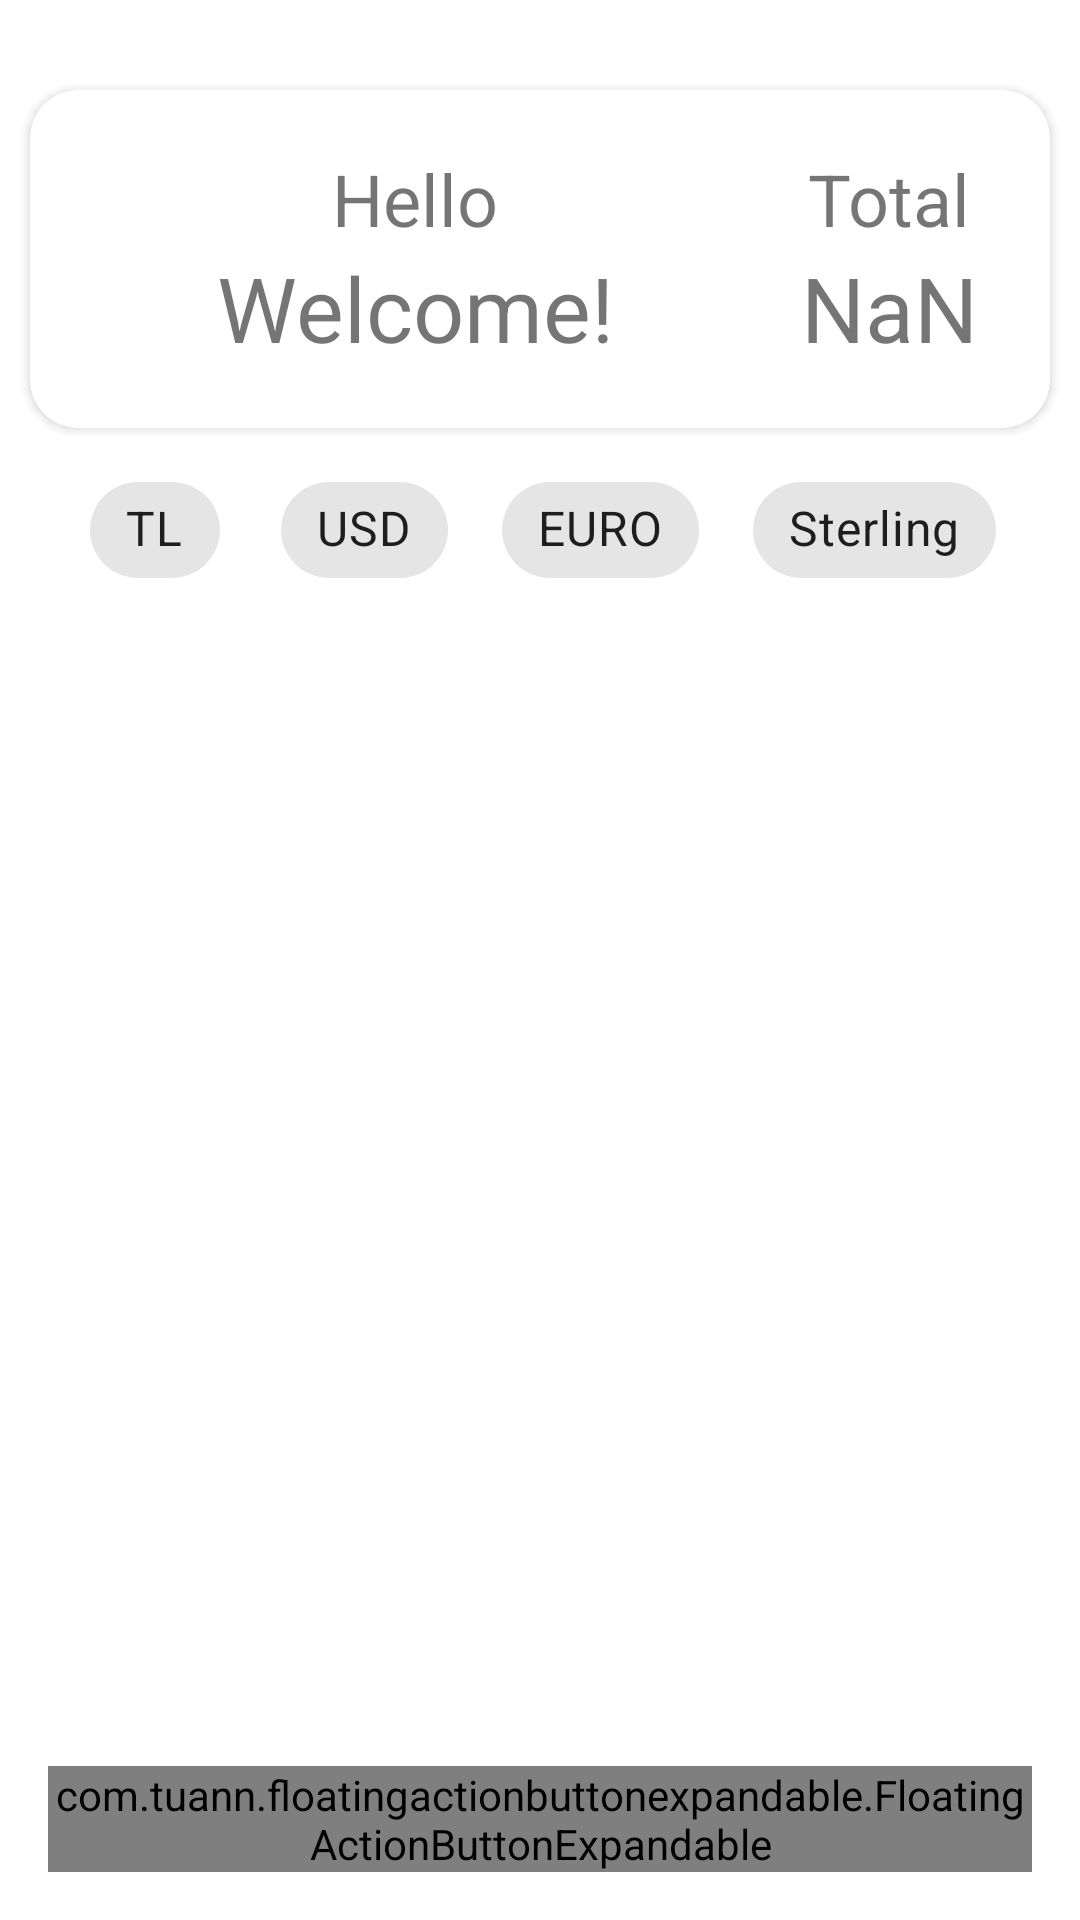

Layout XML and referenced resources for this Android screen:
<!-- AndroidManifest.xml: application theme CustomAppTheme -->
<!-- res/layout/fragment_main.xml -->
<?xml version="1.0" encoding="utf-8"?>
<androidx.coordinatorlayout.widget.CoordinatorLayout
    xmlns:android="http://schemas.android.com/apk/res/android"
    xmlns:tools="http://schemas.android.com/tools"
    android:layout_width="match_parent"
    android:layout_height="match_parent"
    xmlns:app="http://schemas.android.com/apk/res-auto"
    tools:context=".ui.MainActivity">

    <LinearLayout
        android:layout_width="match_parent"
        android:layout_height="match_parent"
        android:orientation="vertical">

        <androidx.cardview.widget.CardView
            android:id="@+id/cardViewUserInformations"
            android:layout_width="match_parent"
            android:layout_height="wrap_content"
            android:orientation="horizontal"
            android:gravity="center"
            android:layout_marginTop="@dimen/dp_30"
            android:layout_marginBottom="@dimen/dp_10"
            android:layout_marginHorizontal="@dimen/dp_10"
            android:padding="@dimen/dp_10"
            app:cardCornerRadius="@dimen/dp_16">

            <androidx.constraintlayout.widget.ConstraintLayout
                android:layout_width="match_parent"
                android:layout_height="match_parent">

                <LinearLayout
                    android:id="@+id/linearLayout"
                    android:layout_width="wrap_content"
                    android:layout_height="wrap_content"
                    android:layout_gravity="end"
                    android:layout_marginHorizontal="@dimen/dp_24"
                    android:layout_marginVertical="@dimen/dp_20"
                    android:gravity="center"
                    android:orientation="vertical"
                    app:layout_constraintBottom_toBottomOf="parent"
                    app:layout_constraintEnd_toEndOf="parent"
                    app:layout_constraintTop_toTopOf="parent">

                    <TextView
                        android:layout_width="wrap_content"
                        android:layout_height="wrap_content"
                        android:text="@string/yourSpend"
                        android:textSize="@dimen/sp_24" />

                    <LinearLayout
                        android:layout_width="wrap_content"
                        android:layout_height="wrap_content"
                        android:orientation="horizontal">

                        <TextView
                            android:id="@+id/txtTotalPrice"
                            android:layout_width="match_parent"
                            android:layout_height="wrap_content"
                            android:text="@string/defaultPrice"
                            android:textSize="@dimen/sp_30" />

                    </LinearLayout>

                </LinearLayout>

                <LinearLayout
                    android:id="@+id/linearLayout2"
                    android:layout_width="0dp"
                    android:layout_height="wrap_content"
                    android:layout_gravity="start"
                    android:layout_margin="@dimen/dp_20"
                    android:gravity="center"
                    android:orientation="vertical"
                    app:layout_constraintBottom_toBottomOf="parent"
                    app:layout_constraintEnd_toStartOf="@+id/linearLayout"
                    app:layout_constraintStart_toStartOf="parent"
                    app:layout_constraintTop_toTopOf="parent">

                    <TextView
                        android:layout_width="wrap_content"
                        android:layout_height="wrap_content"
                        android:text="@string/hello"
                        android:textSize="@dimen/sp_24" />

                    <TextView
                        android:id="@+id/txtName"
                        android:layout_width="wrap_content"
                        android:layout_height="wrap_content"
                        android:text="@string/welcome"
                        android:textAlignment="center"
                        android:textSize="@dimen/sp_30" />

                </LinearLayout>

            </androidx.constraintlayout.widget.ConstraintLayout>

        </androidx.cardview.widget.CardView>

        <com.google.android.material.chip.ChipGroup
            android:id="@+id/chip_group_currency_unit"
            android:layout_width="wrap_content"
            android:layout_height="wrap_content"
            android:layout_marginHorizontal="@dimen/dp_10"
            android:layout_gravity="center"
            app:singleSelection="true">

            <com.google.android.material.chip.Chip
                android:id="@+id/chipSetTL"
                android:layout_width="wrap_content"
                android:layout_height="wrap_content"
                style="@style/Widget.MaterialComponents.Chip.Choice"
                android:text="@string/tl"
                android:textSize="@dimen/sp_16"/>

            <com.google.android.material.chip.Chip
                android:id="@+id/chipSetUSD"
                android:layout_width="wrap_content"
                android:layout_height="wrap_content"
                style="@style/Widget.MaterialComponents.Chip.Choice"
                android:text="@string/usd"
                android:textSize="@dimen/sp_16"
                android:layout_marginStart="@dimen/dp_10"/>

            <com.google.android.material.chip.Chip
                android:id="@+id/chipSetEURO"
                android:layout_width="wrap_content"
                android:layout_height="wrap_content"
                style="@style/Widget.MaterialComponents.Chip.Choice"
                android:text="@string/euro"
                android:textSize="@dimen/sp_16"
                android:layout_marginStart="@dimen/dp_10"/>

            <com.google.android.material.chip.Chip
                android:id="@+id/chipSetSterling"
                android:layout_width="wrap_content"
                android:layout_height="wrap_content"
                style="@style/Widget.MaterialComponents.Chip.Choice"
                android:text="@string/gbp"
                android:textSize="@dimen/sp_16"
                android:layout_marginStart="@dimen/dp_10"/>

        </com.google.android.material.chip.ChipGroup>


        <androidx.recyclerview.widget.RecyclerView
            android:id="@+id/recyclerView"
            android:layout_width="match_parent"
            android:layout_height="match_parent"
            android:layout_marginHorizontal="@dimen/dp_10"
            android:layout_marginTop="@dimen/dp_10"/>

    </LinearLayout>

    <com.tuann.floatingactionbuttonexpandable.FloatingActionButtonExpandable
        android:id="@+id/fabDeleteSpends"
        android:layout_width="wrap_content"
        android:layout_height="wrap_content"
        app:fab_content="@string/addSpend"
        app:fab_text_color="@android:color/white"
        app:fab_icon="@drawable/ic_baseline_delete_24"
        app:fab_bg_color="@color/smooth_black"
        app:fab_duration="100"
        app:fab_text_size="@dimen/sp_16"
        app:fab_expanded="false"
        android:layout_margin="@dimen/dp_16"
        app:fab_padding_text_icon="@dimen/dp_10"
        android:layout_gravity="bottom|start"/>

    <com.tuann.floatingactionbuttonexpandable.FloatingActionButtonExpandable
        android:id="@+id/fabAddSpend"
        android:layout_width="wrap_content"
        android:layout_height="wrap_content"
        app:fab_content="@string/addSpend"
        app:fab_text_color="@android:color/white"
        app:fab_icon="@drawable/ic_baseline_add_24"
        app:fab_bg_color="@color/smooth_black"
        app:fab_duration="100"
        app:fab_text_size="@dimen/sp_16"
        app:fab_expanded="true"
        android:layout_margin="@dimen/dp_16"
        app:fab_padding_text_icon="@dimen/dp_10"
        android:layout_gravity="bottom|end"/>

</androidx.coordinatorlayout.widget.CoordinatorLayout>
<!-- resources referenced by this layout -->
<resources>
  <color name="smooth_black">#303030</color>
  <dimen name="dp_10">10dp</dimen>
  <dimen name="dp_16">16dp</dimen>
  <dimen name="dp_20">20dp</dimen>
  <dimen name="dp_24">24dp</dimen>
  <dimen name="dp_30">30dp</dimen>
  <dimen name="sp_16">16sp</dimen>
  <dimen name="sp_24">24sp</dimen>
  <dimen name="sp_30">30sp</dimen>
  <string name="addSpend">Add Spend</string>
  <string name="defaultPrice" translatable="false">NaN</string>
  <string name="euro" translatable="false">EURO</string>
  <string name="gbp">Sterling</string>
  <string name="hello">Hello</string>
  <string name="tl" translatable="false">TL</string>
  <string name="usd" translatable="false">USD</string>
  <string name="welcome">Welcome!</string>
  <string name="yourSpend">Total</string>
  <style name="CustomAppTheme" parent="Theme.MaterialComponents.DayNight.NoActionBar">
          <item name="colorPrimary">@color/purple_200</item>
          <item name="colorPrimaryVariant">@color/purple_700</item>
          <item name="colorOnPrimary">@color/black</item>
          <item name="colorSecondary">@color/teal_200</item>
          <item name="colorSecondaryVariant">@color/teal_200</item>
          <item name="colorOnSecondary">@color/black</item>
          <item name="android:statusBarColor">@color/smooth_black</item>
          <item name="fontFamily">@font/proxima_nova</item>
  
      </style>
  <color name="purple_200">#FFBB86FC</color>
  <color name="purple_700">#FF3700B3</color>
  <color name="black">#FF000000</color>
  <color name="teal_200">#FF03DAC5</color>
</resources>
